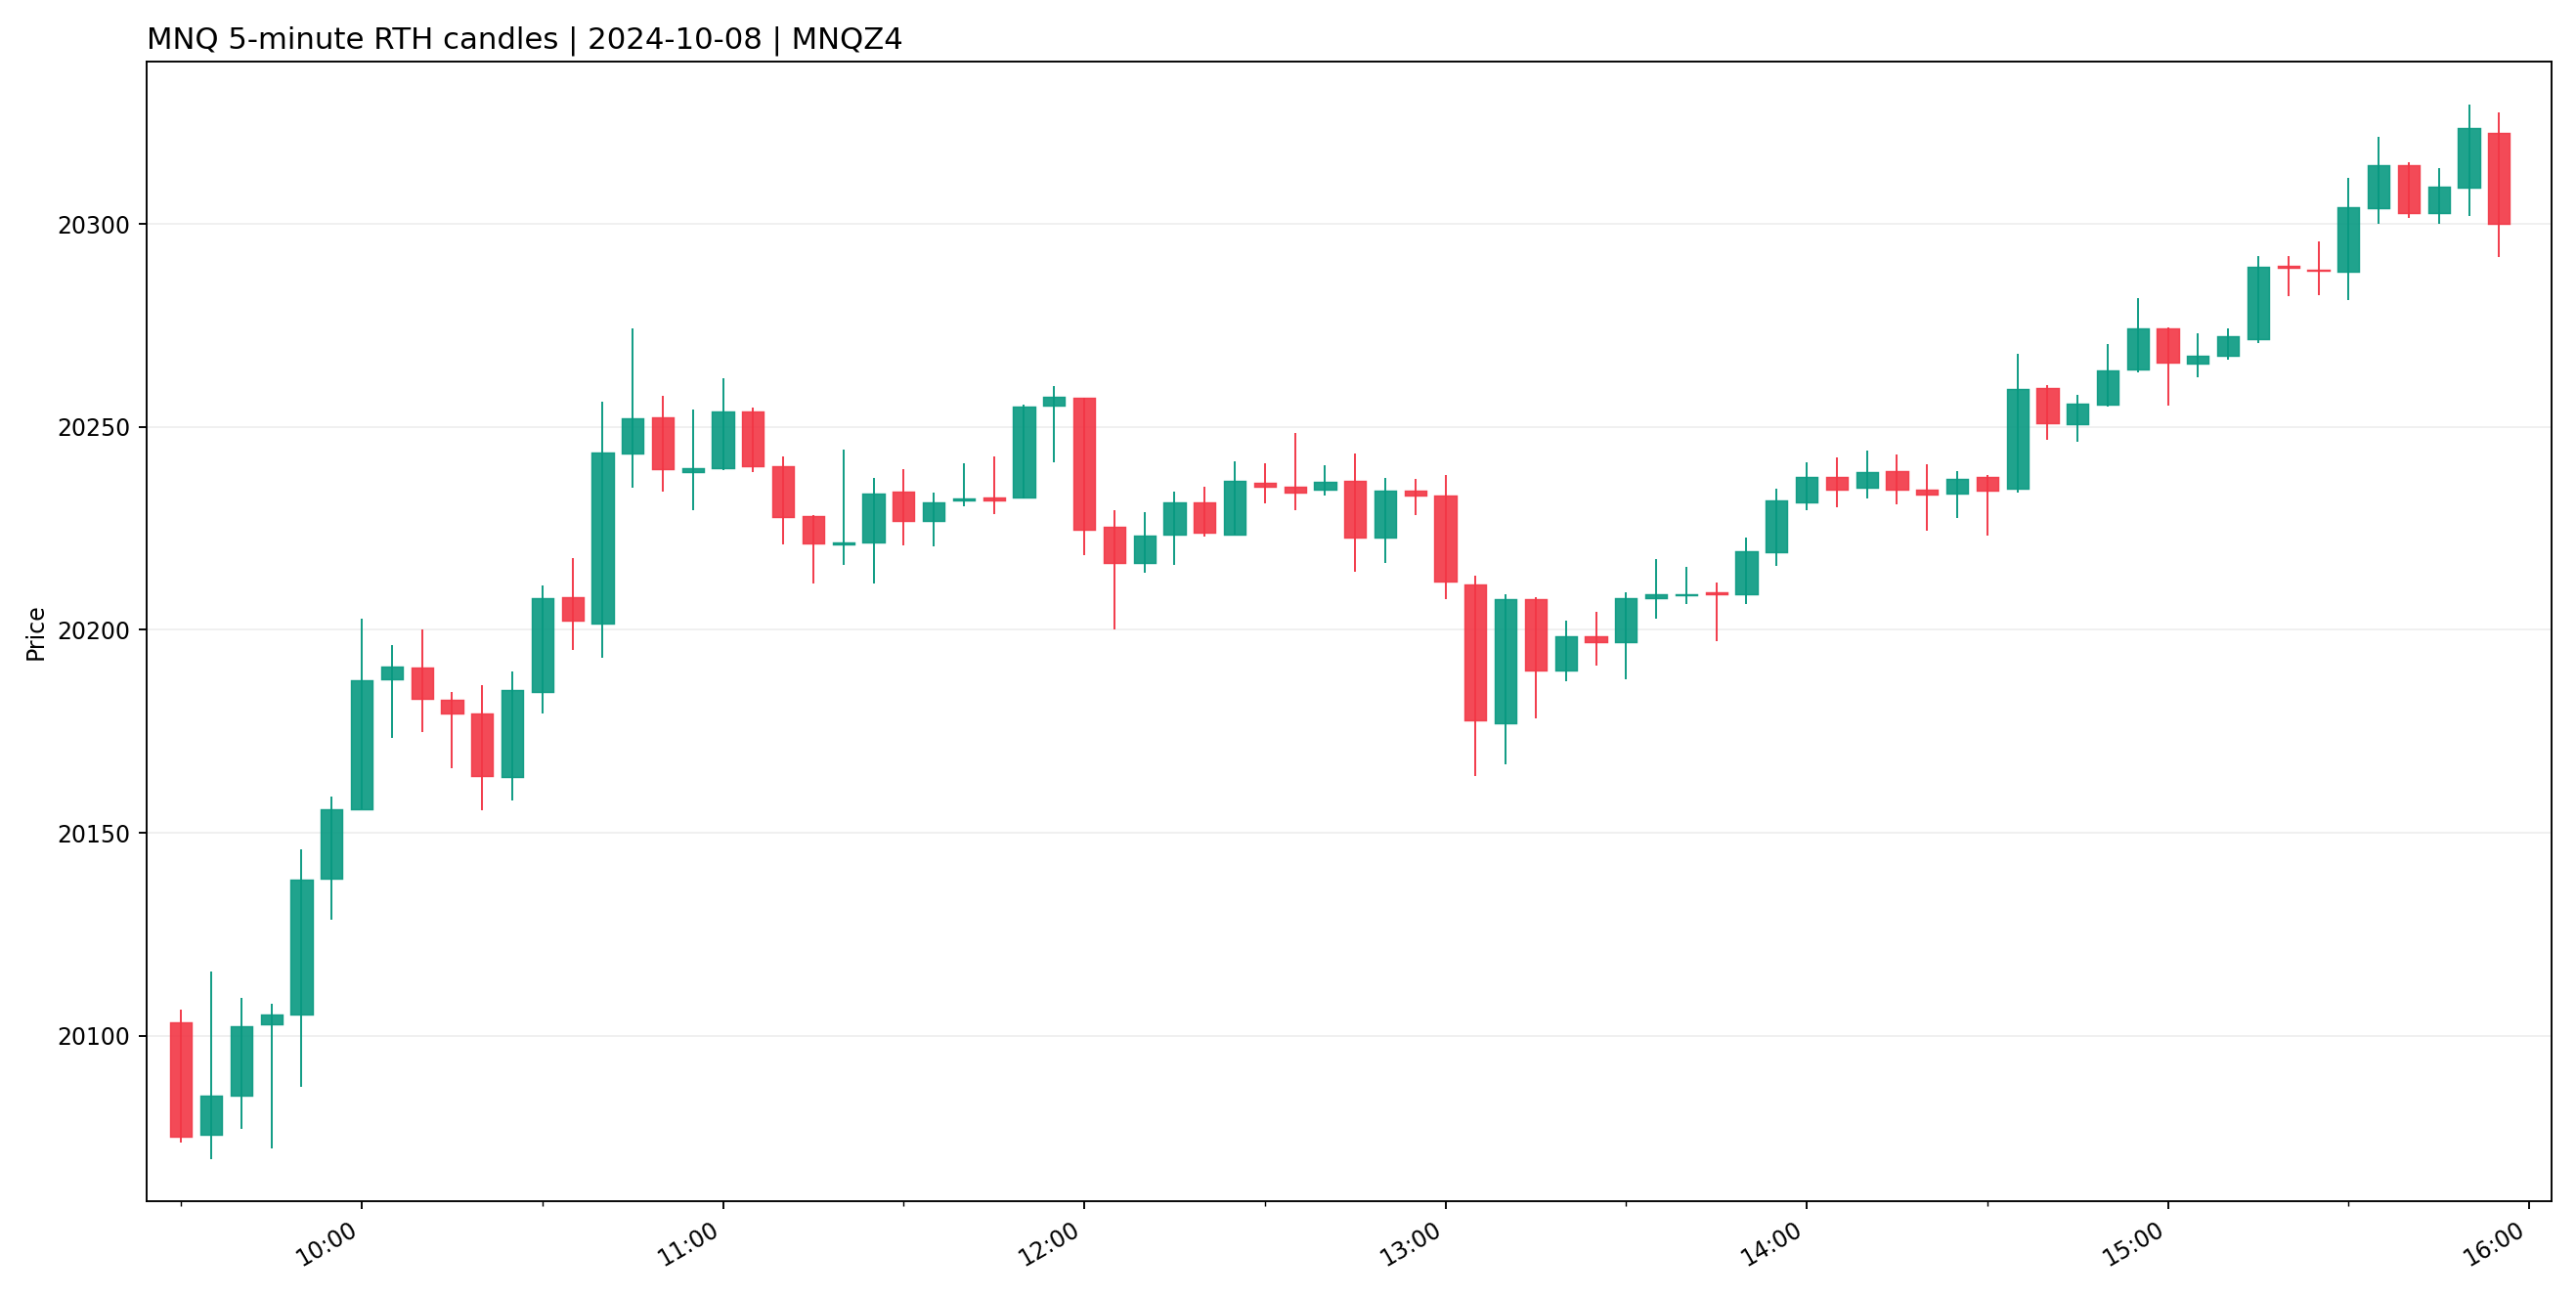

Source data for this figure (header and first rows):
ts_event, open, high, low, close, volume, symbol
2024-10-08 09:30:00-04:00, 20103, 20106, 20074, 20075, 28409, MNQZ4
2024-10-08 09:35:00-04:00, 20076, 20116, 20070, 20085, 26150, MNQZ4
2024-10-08 09:40:00-04:00, 20085, 20109, 20077, 20102, 20893, MNQZ4
2024-10-08 09:45:00-04:00, 20103, 20108, 20072, 20105, 20933, MNQZ4
2024-10-08 09:50:00-04:00, 20105, 20146, 20088, 20138, 28226, MNQZ4
2024-10-08 09:55:00-04:00, 20139, 20159, 20128, 20156, 21913, MNQZ4
2024-10-08 10:00:00-04:00, 20156, 20203, 20156, 20188, 31431, MNQZ4
2024-10-08 10:05:00-04:00, 20188, 20196, 20173, 20191, 16644, MNQZ4
2024-10-08 10:10:00-04:00, 20191, 20200, 20175, 20183, 14546, MNQZ4
2024-10-08 10:15:00-04:00, 20183, 20185, 20166, 20180, 14670, MNQZ4
2024-10-08 10:20:00-04:00, 20180, 20186, 20156, 20164, 18730, MNQZ4
2024-10-08 10:25:00-04:00, 20164, 20190, 20158, 20185, 13672, MNQZ4
2024-10-08 10:30:00-04:00, 20185, 20211, 20180, 20208, 18241, MNQZ4
2024-10-08 10:35:00-04:00, 20208, 20218, 20195, 20202, 16071, MNQZ4
2024-10-08 10:40:00-04:00, 20202, 20256, 20193, 20244, 27284, MNQZ4
2024-10-08 10:45:00-04:00, 20244, 20274, 20235, 20252, 23635, MNQZ4
2024-10-08 10:50:00-04:00, 20252, 20258, 20234, 20240, 14619, MNQZ4
2024-10-08 10:55:00-04:00, 20239, 20254, 20230, 20240, 12374, MNQZ4
2024-10-08 11:00:00-04:00, 20240, 20262, 20239, 20254, 10132, MNQZ4
2024-10-08 11:05:00-04:00, 20254, 20255, 20239, 20240, 6985, MNQZ4
2024-10-08 11:10:00-04:00, 20240, 20243, 20221, 20228, 12780, MNQZ4
2024-10-08 11:15:00-04:00, 20228, 20228, 20212, 20221, 9537, MNQZ4
2024-10-08 11:20:00-04:00, 20221, 20244, 20216, 20222, 13373, MNQZ4
2024-10-08 11:25:00-04:00, 20222, 20238, 20212, 20234, 9131, MNQZ4
2024-10-08 11:30:00-04:00, 20234, 20240, 20221, 20227, 7440, MNQZ4
2024-10-08 11:35:00-04:00, 20227, 20234, 20220, 20232, 4584, MNQZ4
2024-10-08 11:40:00-04:00, 20232, 20241, 20230, 20232, 4898, MNQZ4
2024-10-08 11:45:00-04:00, 20232, 20243, 20228, 20232, 5936, MNQZ4
2024-10-08 11:50:00-04:00, 20232, 20256, 20232, 20255, 9219, MNQZ4
2024-10-08 11:55:00-04:00, 20255, 20260, 20241, 20258, 7918, MNQZ4
2024-10-08 12:00:00-04:00, 20257, 20257, 20218, 20225, 11105, MNQZ4
2024-10-08 12:05:00-04:00, 20226, 20230, 20200, 20216, 12604, MNQZ4
2024-10-08 12:10:00-04:00, 20216, 20229, 20214, 20223, 7347, MNQZ4
2024-10-08 12:15:00-04:00, 20224, 20234, 20216, 20232, 6253, MNQZ4
2024-10-08 12:20:00-04:00, 20232, 20235, 20223, 20224, 4559, MNQZ4
2024-10-08 12:25:00-04:00, 20224, 20242, 20224, 20237, 5822, MNQZ4
2024-10-08 12:30:00-04:00, 20236, 20241, 20231, 20235, 3089, MNQZ4
2024-10-08 12:35:00-04:00, 20235, 20248, 20230, 20234, 6984, MNQZ4
2024-10-08 12:40:00-04:00, 20234, 20240, 20233, 20236, 3244, MNQZ4
2024-10-08 12:45:00-04:00, 20237, 20244, 20214, 20223, 8082, MNQZ4
2024-10-08 12:50:00-04:00, 20223, 20238, 20216, 20234, 6119, MNQZ4
2024-10-08 12:55:00-04:00, 20234, 20237, 20228, 20233, 3416, MNQZ4
2024-10-08 13:00:00-04:00, 20233, 20238, 20208, 20212, 7240, MNQZ4
2024-10-08 13:05:00-04:00, 20211, 20213, 20164, 20178, 23770, MNQZ4
2024-10-08 13:10:00-04:00, 20177, 20209, 20167, 20208, 14683, MNQZ4
2024-10-08 13:15:00-04:00, 20208, 20208, 20178, 20190, 9195, MNQZ4
2024-10-08 13:20:00-04:00, 20190, 20202, 20187, 20198, 5421, MNQZ4
2024-10-08 13:25:00-04:00, 20198, 20204, 20191, 20197, 4686, MNQZ4
2024-10-08 13:30:00-04:00, 20197, 20209, 20188, 20208, 5219, MNQZ4
2024-10-08 13:35:00-04:00, 20208, 20218, 20203, 20209, 7322, MNQZ4
2024-10-08 13:40:00-04:00, 20208, 20216, 20206, 20209, 3645, MNQZ4
2024-10-08 13:45:00-04:00, 20209, 20212, 20197, 20209, 5264, MNQZ4
2024-10-08 13:50:00-04:00, 20209, 20223, 20206, 20219, 5798, MNQZ4
2024-10-08 13:55:00-04:00, 20219, 20235, 20216, 20232, 7151, MNQZ4
2024-10-08 14:00:00-04:00, 20232, 20241, 20230, 20238, 6930, MNQZ4
2024-10-08 14:05:00-04:00, 20238, 20242, 20230, 20234, 5201, MNQZ4
2024-10-08 14:10:00-04:00, 20235, 20244, 20232, 20239, 4691, MNQZ4
2024-10-08 14:15:00-04:00, 20239, 20243, 20231, 20234, 3630, MNQZ4
2024-10-08 14:20:00-04:00, 20234, 20241, 20224, 20233, 4871, MNQZ4
2024-10-08 14:25:00-04:00, 20234, 20239, 20228, 20237, 3867, MNQZ4
... 18 more rows
